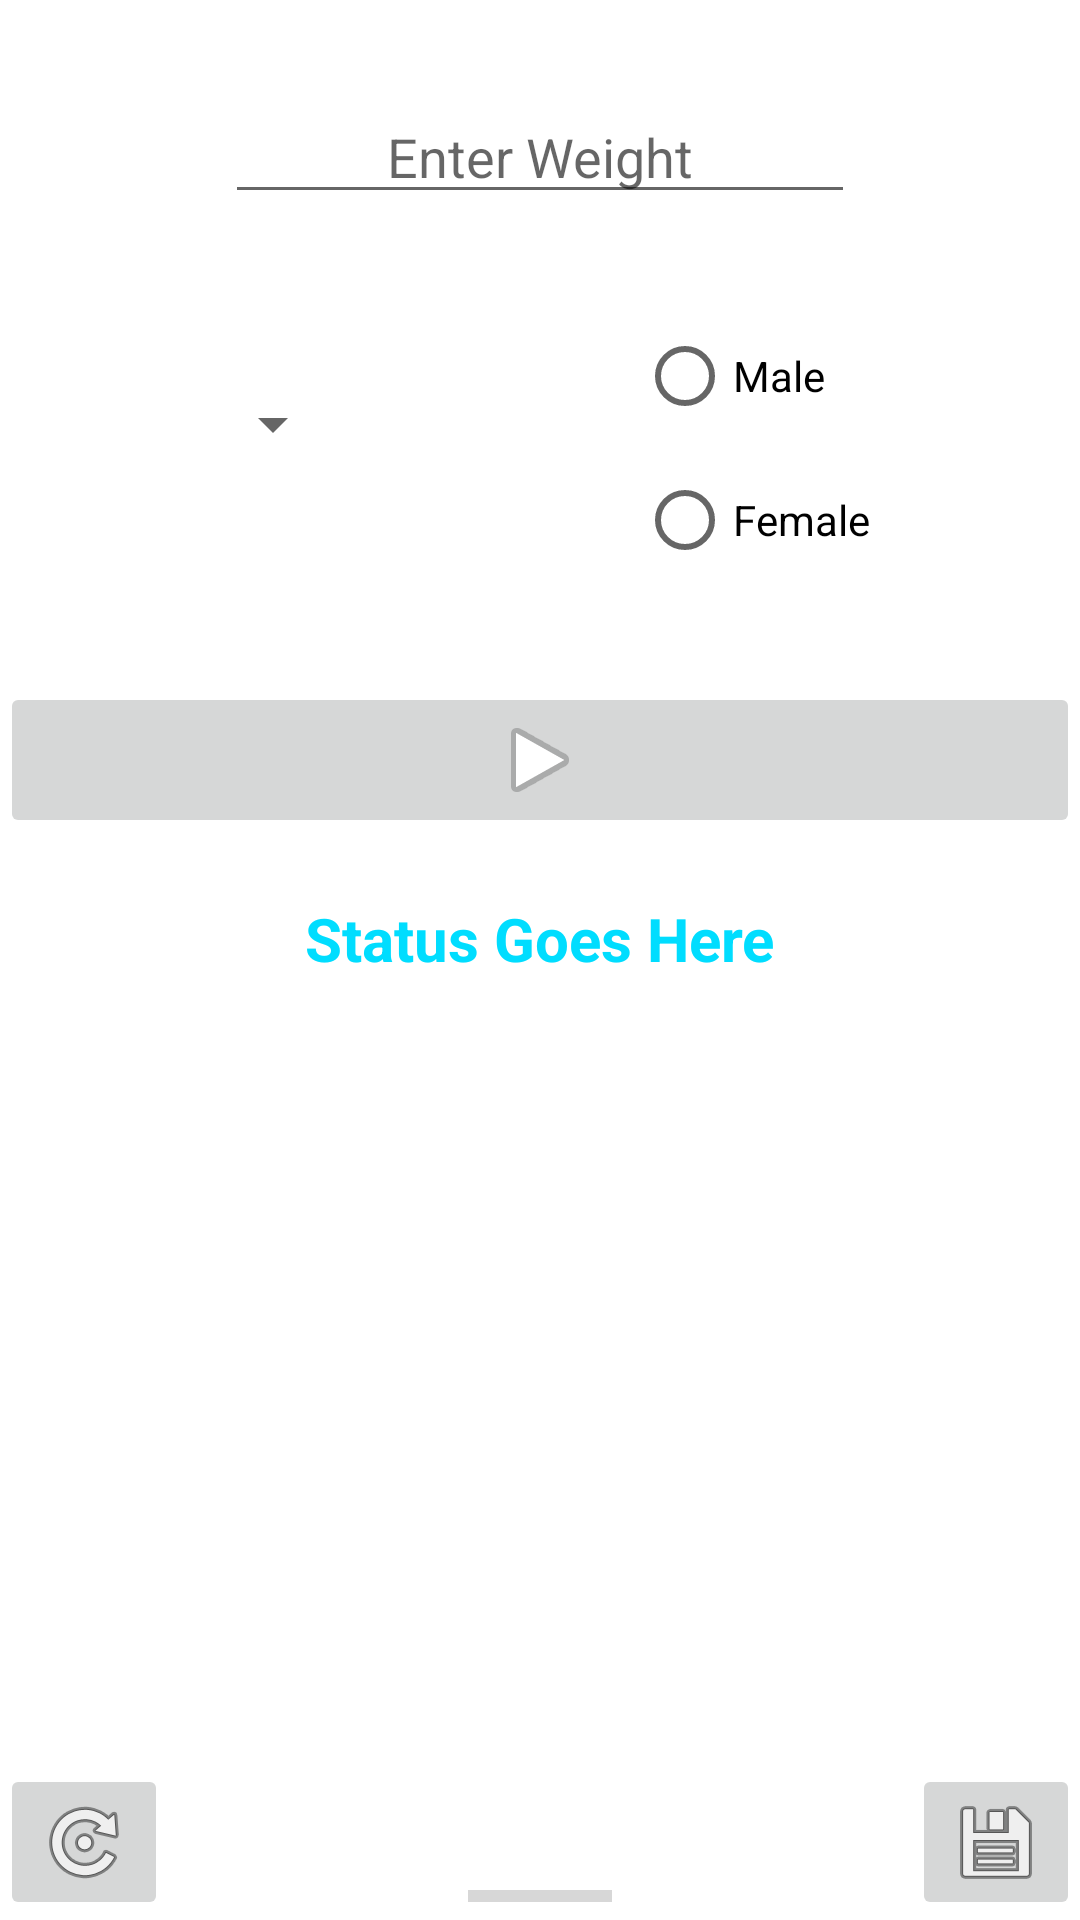

Produce the Android XML layout that renders to this screen, including the resource entries it uses.
<!-- AndroidManifest.xml: application theme Theme.FullFit -->
<!-- res/layout/activity_measure.xml -->
<?xml version="1.0" encoding="utf-8"?>
<RelativeLayout xmlns:android="http://schemas.android.com/apk/res/android"
    xmlns:app="http://schemas.android.com/apk/res-auto"
    xmlns:tools="http://schemas.android.com/tools"
    android:layout_width="match_parent"
    android:layout_height="match_parent"
    tools:context=".MeasureActivity">


    <EditText
        android:id="@+id/weightET"
        style="@style/inputStyles"
        android:layout_width="wrap_content"
        android:layout_height="wrap_content"
        android:ems="10"
        android:inputType="number"
        android:layout_centerHorizontal="true"
        android:hint="Enter Weight"/>

    <Spinner
        android:id="@+id/spinner"
        style="@style/inputStyles"
        android:layout_width="wrap_content"
        android:layout_height="wrap_content"
        android:layout_below="@+id/weightET"
        android:layout_alignParentLeft="true"
        android:layout_marginLeft="67dp"
        android:layout_marginTop="58dp"
        android:prompt="@string/forSpinner"
        />

    <RadioGroup
        android:id="@+id/radioGrp"
        style="@style/inputStyles"
        android:layout_width="wrap_content"
        android:layout_height="wrap_content"
        android:layout_below="@+id/weightET"
        android:layout_alignParentRight="true"
        android:layout_centerHorizontal="true"
        android:layout_marginRight="70dp">

        <RadioButton
            android:id="@+id/maleRB"
            android:layout_width="match_parent"
            android:layout_height="wrap_content"
            android:text="Male" />

        <RadioButton
            android:id="@+id/femaleRB"
            android:layout_width="match_parent"
            android:layout_height="wrap_content"
            android:text="Female" />

    </RadioGroup>

    <ImageButton
        android:id="@+id/imageButton"
        style="@style/inputStyles"
        android:layout_width="match_parent"
        android:layout_height="wrap_content"
        android:layout_below="@+id/radioGrp"
        app:srcCompat="@android:drawable/ic_media_play"
        android:onClick="calculateBtnClick"/>


    <TextView
        android:id="@+id/textView4"
        style="@style/textStyleCyan"
        android:layout_width="wrap_content"
        android:layout_height="wrap_content"
        android:layout_below="@id/imageButton"
        android:layout_centerHorizontal="true"
        android:text="Status Goes Here"
        android:layout_marginTop="20dp"/>

    <ListView
        android:id="@+id/listView2"
        android:layout_width="match_parent"
        android:layout_height="match_parent"
        android:layout_above="@id/progressBar"
        android:layout_below="@id/textView4"
        android:layout_marginTop="5dp"
        android:layout_marginBottom="5dp" />

    <ProgressBar
        android:id="@+id/progressBar"
        android:layout_width="wrap_content"
        android:layout_height="wrap_content"
        android:layout_alignParentBottom="true"
        android:layout_centerHorizontal="true"
        style="?android:attr/progressBarStyleHorizontal"

      />

    <ImageButton
        android:id="@+id/imageButton2"
        android:layout_width="wrap_content"
        android:layout_height="wrap_content"
        app:srcCompat="@android:drawable/ic_menu_save"
        android:layout_alignParentBottom="true"
        android:layout_alignParentRight="true"
        android:onClick="saveBtnClick"/>

    <ImageButton
        android:id="@+id/imageButton3"
        android:layout_width="wrap_content"
        android:layout_height="wrap_content"
        app:srcCompat="@android:drawable/ic_menu_rotate"
        android:layout_alignParentLeft="true"
        android:layout_alignParentBottom="true"
        android:onClick="loadBtnClick"/>



</RelativeLayout>
<!-- resources referenced by this layout -->
<resources>
  <string name="forSpinner">Select Height</string>
  <style name="inputStyles">
          <item name="android:layout_marginTop">30dp</item>
          <item name="android:inputType">textPersonName</item>
          <item name="android:textAlignment">center</item>
      </style>
  <style name="textStyleCyan">
          <item name="android:layout_width">wrap_content</item>
          <item name="android:layout_height">wrap_content</item>
          <item name="android:layout_gravity">center</item>
          <item name="android:textAppearance">@style/TextAppearance.AppCompat.Body1</item>
          <item name="android:textColor">@android:color/holo_blue_bright</item>
          <item name="android:textSize">20dp</item>
          <item name="android:textStyle">bold</item>
          <item name="android:textStyle" tools:ignore="DuplicateDefinition">bold</item>
      </style>
  <style name="Theme.FullFit" parent="Theme.MaterialComponents.DayNight.DarkActionBar">
          
          <item name="colorPrimary">@android:color/holo_blue_bright</item>
          <item name="colorPrimaryVariant">@color/purple_700</item>
          <item name="colorOnPrimary">@color/white</item>
          
          <item name="colorSecondary">@color/teal_200</item>
          <item name="colorSecondaryVariant">@color/teal_700</item>
          <item name="colorOnSecondary">@color/black</item>
          
          <item name="android:statusBarColor" tools:targetApi="l">?attr/colorPrimaryVariant</item>
          
      </style>
  <!-- not gathered from this repository: default colours our renderer supplied (Android Studio template values) -->
  <color name="purple_700">#FF3700B3</color>
  <color name="teal_200">#FF03DAC5</color>
  <color name="teal_700">#FF018786</color>
  <color name="black">#FF000000</color>
  <color name="white">#FFFFFFFF</color>
</resources>
